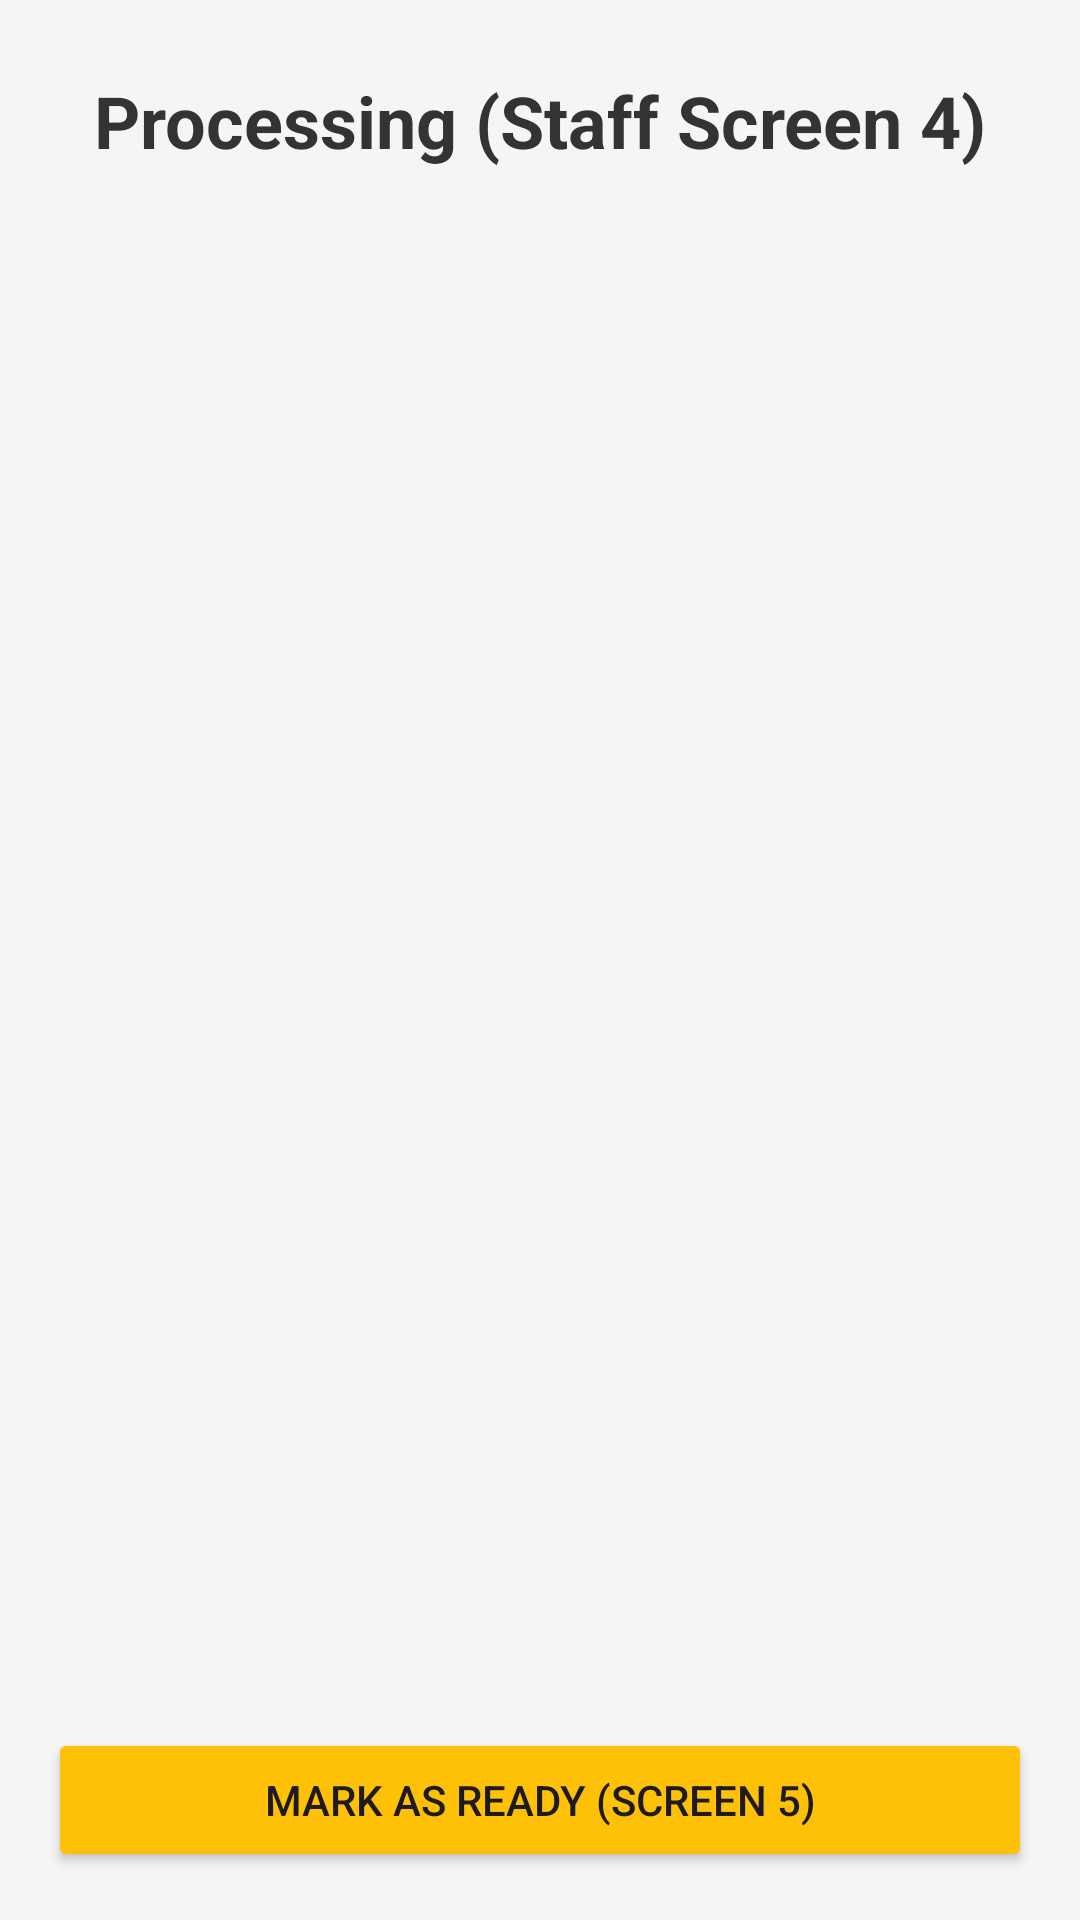

Layout XML and referenced resources for this Android screen:
<!-- AndroidManifest.xml: application theme Theme.Bhukkad -->
<!-- res/layout/activity_staff_screen4.xml -->
<?xml version="1.0" encoding="utf-8"?>
<androidx.constraintlayout.widget.ConstraintLayout xmlns:android="http://schemas.android.com/apk/res/android"
    xmlns:app="http://schemas.android.com/apk/res-auto"
    xmlns:tools="http://schemas.android.com/tools"
    android:layout_width="match_parent"
    android:layout_height="match_parent"
    android:background="#F5F5F5"
    tools:context=".StaffScreen4Activity">

    <TextView
        android:id="@+id/tvTitle"
        android:layout_width="wrap_content"
        android:layout_height="wrap_content"
        android:layout_marginTop="24dp"
        android:text="Processing (Staff Screen 4)"
        android:textColor="#333333"
        android:textSize="24sp"
        android:textStyle="bold"
        app:layout_constraintEnd_toEndOf="parent"
        app:layout_constraintStart_toStartOf="parent"
        app:layout_constraintTop_toTopOf="parent" />

    <Button
        android:id="@+id/btnReady"
        android:layout_width="0dp"
        android:layout_height="wrap_content"
        android:layout_margin="16dp"
        android:text="Mark as Ready (Screen 5)"
        android:backgroundTint="#FFC107"
        app:layout_constraintBottom_toBottomOf="parent"
        app:layout_constraintEnd_toEndOf="parent"
        app:layout_constraintStart_toStartOf="parent" />

</androidx.constraintlayout.widget.ConstraintLayout>
<!-- resources referenced by this layout -->
<resources>
  <style name="Theme.Bhukkad" parent="Base.Theme.Bhukkad" />
  <style name="Base.Theme.Bhukkad" parent="Theme.Material3.DayNight.NoActionBar">
          
          
      </style>
</resources>
